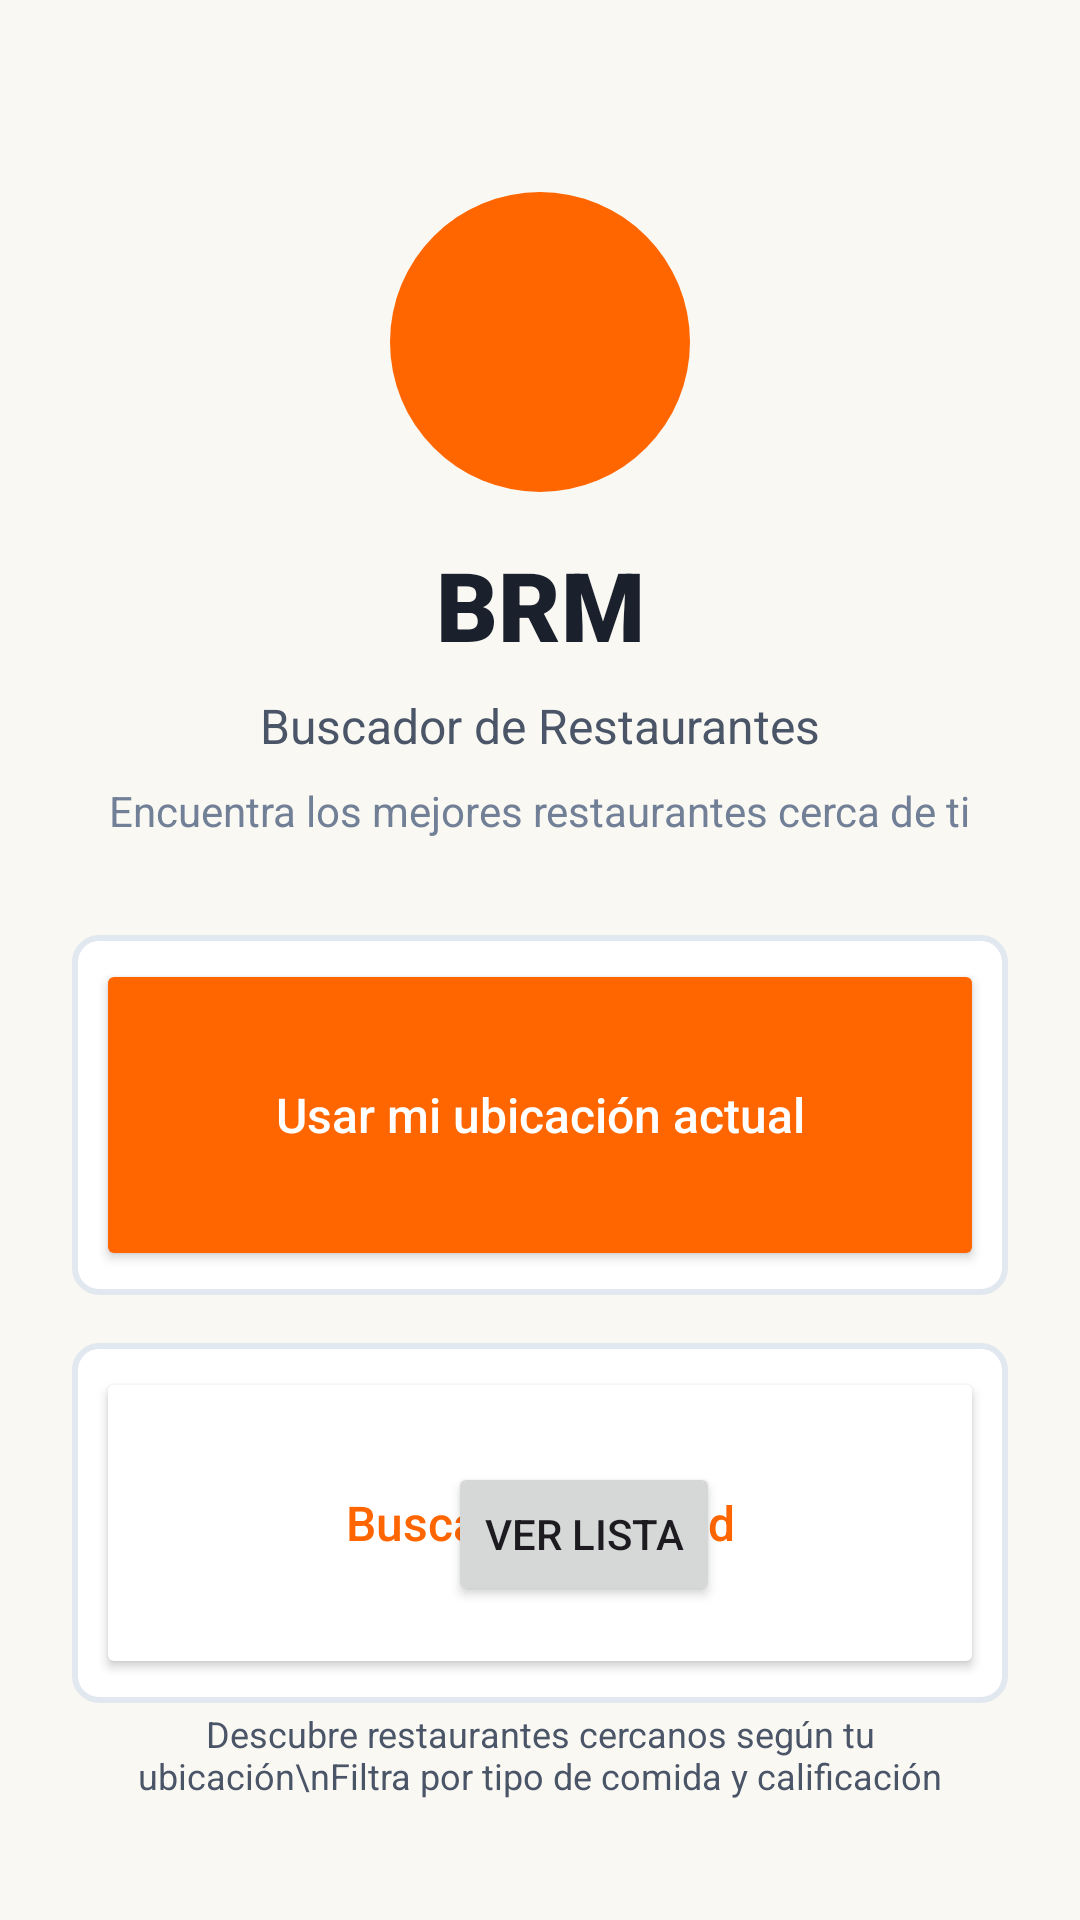

Write the Android layout XML for this screen, with the resource values it uses.
<!-- AndroidManifest.xml: activity theme Theme.BRM -->
<!-- res/layout/activity_main.xml -->
<?xml version="1.0" encoding="utf-8"?>
<androidx.constraintlayout.widget.ConstraintLayout xmlns:android="http://schemas.android.com/apk/res/android"
    xmlns:app="http://schemas.android.com/apk/res-auto"
    xmlns:tools="http://schemas.android.com/tools"
    android:layout_width="match_parent"
    android:layout_height="match_parent"
    android:background="#FAF8F3"
    android:padding="24dp"
    tools:context=".MainActivity">

    <ImageView
        android:id="@+id/iconLocation"
        android:layout_width="100dp"
        android:layout_height="100dp"
        android:layout_marginTop="40dp"
        android:padding="25dp"
        android:src="@drawable/icono_buscar"
        android:background="@drawable/circulo_naranja"
        app:layout_constraintEnd_toEndOf="parent"
        app:layout_constraintStart_toStartOf="parent"
        app:layout_constraintTop_toTopOf="parent"
        app:tint="#FFFFFF" />

    <TextView
        android:id="@+id/titleBrm"
        android:layout_width="wrap_content"
        android:layout_height="wrap_content"
        android:layout_marginTop="16dp"
        android:fontFamily="sans-serif-black"
        android:text="BRM"
        android:textColor="#1A202C"
        android:textSize="32sp"
        app:layout_constraintEnd_toEndOf="parent"
        app:layout_constraintStart_toStartOf="parent"
        app:layout_constraintTop_toBottomOf="@+id/iconLocation" />

    <TextView
        android:id="@+id/subTitle1"
        android:layout_width="wrap_content"
        android:layout_height="wrap_content"
        android:layout_marginTop="8dp"
        android:text="Buscador de Restaurantes"
        android:textColor="#4A5568"
        android:textSize="16sp"
        app:layout_constraintEnd_toEndOf="parent"
        app:layout_constraintStart_toStartOf="parent"
        app:layout_constraintTop_toBottomOf="@+id/titleBrm" />

    <TextView
        android:id="@+id/subTitle2"
        android:layout_width="wrap_content"
        android:layout_height="wrap_content"
        android:layout_marginTop="8dp"
        android:text="Encuentra los mejores restaurantes cerca de ti"
        android:textColor="#718096"
        android:textSize="14sp"
        app:layout_constraintEnd_toEndOf="parent"
        app:layout_constraintStart_toStartOf="parent"
        app:layout_constraintTop_toBottomOf="@+id/subTitle1" />

    <FrameLayout
        android:id="@+id/containerLocation"
        android:layout_width="0dp"
        android:layout_height="120dp"
        android:layout_marginTop="32dp"
        android:background="@drawable/bg_button_outer"
        android:padding="8dp"
        app:layout_constraintEnd_toEndOf="parent"
        app:layout_constraintStart_toStartOf="parent"
        app:layout_constraintTop_toBottomOf="@+id/subTitle2">

        <androidx.appcompat.widget.AppCompatButton
            android:id="@+id/btnLocation"
            android:textAllCaps="false"
            android:layout_width="match_parent"
            android:layout_height="match_parent"
            android:backgroundTint="#FF6600"
            android:fontFamily="sans-serif-medium"
            android:gravity="center"
            android:text="Usar mi ubicación actual"
            android:textColor="#FFFFFF"
            android:textSize="16sp"
            app:cornerRadius="10dp" />
    </FrameLayout>

    <FrameLayout
        android:id="@+id/containerSearch"
        android:layout_width="0dp"
        android:layout_height="120dp"
        android:layout_marginTop="16dp"
        android:background="@drawable/bg_button_outer"
        android:padding="8dp"
        app:layout_constraintEnd_toEndOf="parent"
        app:layout_constraintStart_toStartOf="parent"
        app:layout_constraintTop_toBottomOf="@+id/containerLocation">

        <androidx.appcompat.widget.AppCompatButton
            android:id="@+id/btnSearch"
            android:textAllCaps="false"
            android:layout_width="match_parent"
            android:layout_height="match_parent"
            android:backgroundTint="#FFFFFF"
            android:fontFamily="sans-serif-medium"
            android:gravity="center"
            android:text="Buscar por ciudad"
            android:textColor="#FF6600"
            android:textSize="16sp"
            app:cornerRadius="25dp"
            app:strokeColor="#FF6600"
            app:strokeWidth="2dp" />
    </FrameLayout>

    <TextView
        android:id="@+id/footerText"
        android:layout_width="wrap_content"
        android:layout_height="wrap_content"
        android:layout_marginBottom="16dp"
        android:gravity="center"
        android:text="Descubre restaurantes cercanos según tu ubicación\nFiltra por tipo de comida y calificación"
        android:textColor="#4A5568"
        android:textSize="12sp"
        app:layout_constraintBottom_toBottomOf="parent"
        app:layout_constraintEnd_toEndOf="parent"
        app:layout_constraintStart_toStartOf="parent" />

    <Button
        android:id="@+id/btnViewList"
        android:layout_width="wrap_content"
        android:layout_height="wrap_content"
        android:text="Ver Lista"
        app:layout_constraintBottom_toBottomOf="parent"
        app:layout_constraintEnd_toEndOf="parent"
        app:layout_constraintHorizontal_bias="0.567"
        app:layout_constraintStart_toStartOf="parent"
        app:layout_constraintTop_toTopOf="parent"
        app:layout_constraintVertical_bias="0.852" />

</androidx.constraintlayout.widget.ConstraintLayout>
<!-- resources referenced by this layout -->
<resources>
  <!-- drawable bg_button_outer (drawable) -->
  <?xml version="1.0" encoding="utf-8"?>
  <shape xmlns:android="http://schemas.android.com/apk/res/android">
      <solid android:color="#FFFFFF" /> <stroke
      android:width="2dp"
      android:color="#E2E8F0" /> <corners android:radius="8dp" />
  </shape>
  <!-- drawable circulo_naranja (drawable) -->
  <?xml version="1.0" encoding="utf-8"?>
  <shape xmlns:android="http://schemas.android.com/apk/res/android"
      android:shape="oval">
      <solid android:color="#FF6600" /> <size
      android:width="100dp"
      android:height="100dp" />
  </shape>
  <style name="Theme.BRM" parent="Theme.AppCompat.Light.NoActionBar" />
</resources>
